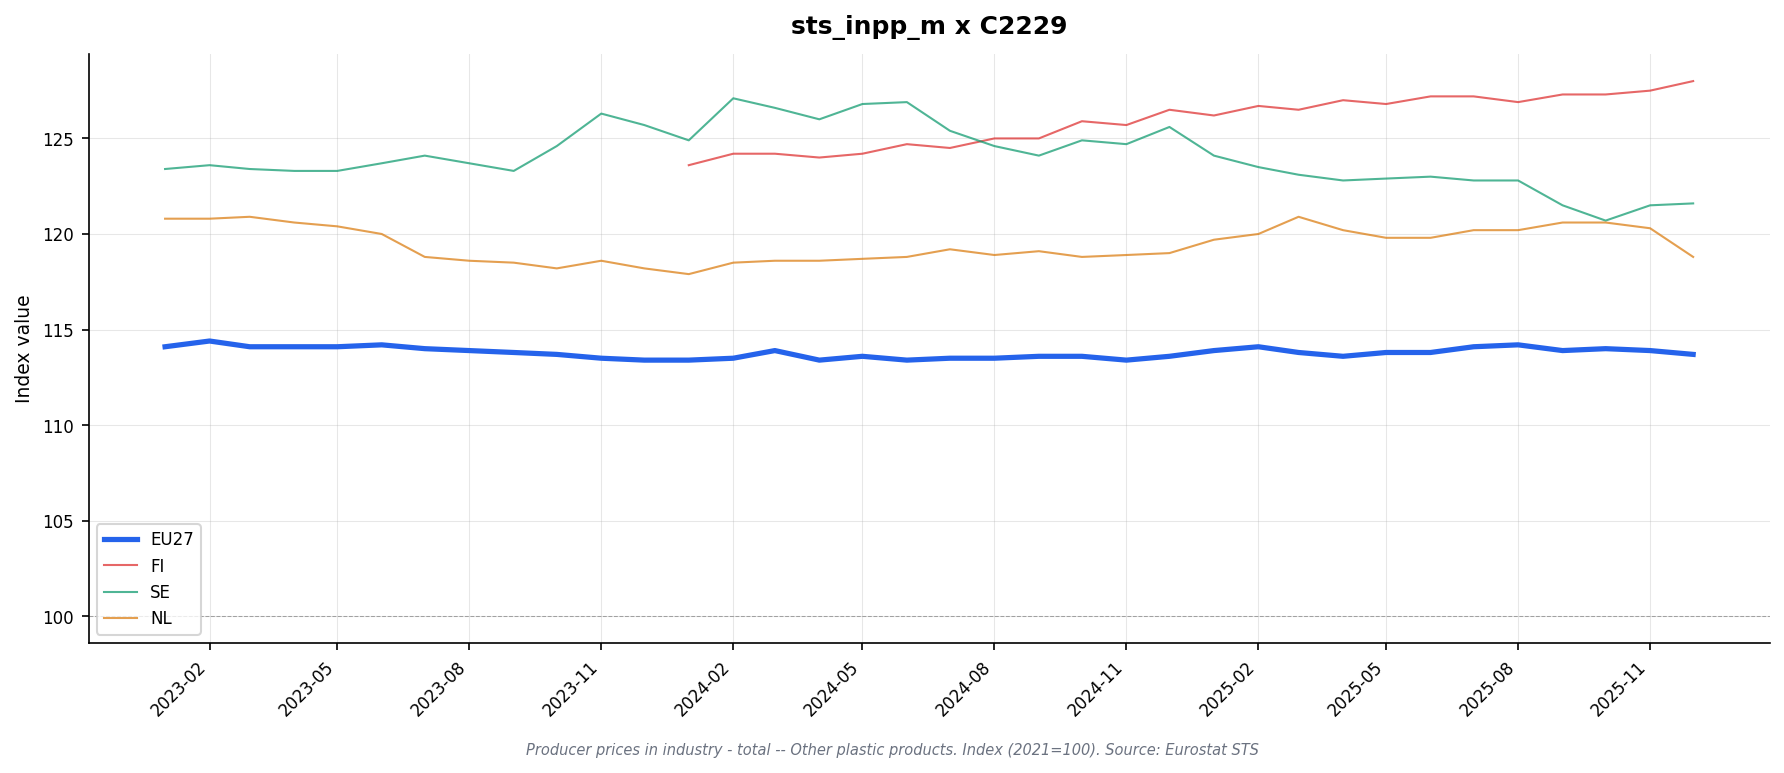

Data behind this chart, as committed beside it:
freq, indic_bt, nace_r2, s_adj, unit, geo\TIME_PERIOD, 2023-01, 2023-02, 2023-03, 2023-04, 2023-05, 2023-06, 2023-07, 2023-08, 2023-09, 2023-10, 2023-11, 2023-12, 2024-01, 2024-02, 2024-03, 2024-04, 2024-05, 2024-06
M, PRC_PRR, C2229, NSA, I21, DE, 112.6, 113.0, 112.9, 113.2, 113.3, 113.4, 113.3, 113.3, 113.2, 113.0, 113.6, 114.6, 114.5, 114.2, 114.6, 114.0, 114.4, 114.4
M, PRC_PRR, C2229, NSA, I21, EA19, 113.9, 114.2, 113.9, 113.9, 113.9, 114.0, 113.8, 113.7, 113.6, 113.4, 113.2, 113.1, 113.1, 113.2, 113.6, 113.1, 113.3, 113.0
M, PRC_PRR, C2229, NSA, I21, EA20, 113.9, 114.2, 113.9, 113.9, 113.9, 114.0, 113.8, 113.7, 113.6, 113.4, 113.2, 113.1, 113.1, 113.2, 113.6, 113.1, 113.3, 113.0
M, PRC_PRR, C2229, NSA, I21, EA21, 113.9, 114.2, 113.9, 113.9, 113.9, 114.0, 113.8, 113.7, 113.6, 113.4, 113.2, 113.1, 113.1, 113.2, 113.6, 113.1, 113.3, 113.0
M, PRC_PRR, C2229, NSA, I21, ES, 109.5, 110.2, 110.1, 110.3, 110.4, 110.3, 110.3, 110.4, 110.4, 110.3, 110.3, 110.0, 109.8, 109.7, 109.7, 109.6, 109.6, 109.7
M, PRC_PRR, C2229, NSA, I21, EU27_2020, 114.1, 114.4, 114.1, 114.1, 114.1, 114.2, 114.0, 113.9, 113.8, 113.7, 113.5, 113.4, 113.4, 113.5, 113.9, 113.4, 113.6, 113.4
M, PRC_PRR, C2229, NSA, I21, FI, , , , , , , , , , , , , 123.6, 124.2, 124.2, 124.0, 124.2, 124.7
M, PRC_PRR, C2229, NSA, I21, FR, 108.5, 109.5, 109.5, 108.7, 109.0, 110.6, 110.1, 110.7, 110.5, 111.3, 109.4, 106.7, 106.9, 107.9, 107.4, 107.4, 107.8, 108.4
M, PRC_PRR, C2229, NSA, I21, IT, 118.4, 117.9, 117.1, 116.9, 116.4, 115.9, 115.9, 115.4, 115.1, 114.7, 113.8, 113.4, 113.3, 113.5, 114.5, 113.7, 113.5, 112.3
M, PRC_PRR, C2229, NSA, I21, NL, 120.8, 120.8, 120.9, 120.6, 120.4, 120.0, 118.8, 118.6, 118.5, 118.2, 118.6, 118.2, 117.9, 118.5, 118.6, 118.6, 118.7, 118.8
M, PRC_PRR, C2229, NSA, I21, RO, 110.0, 110.7, 111.5, 111.6, 112.2, 112.5, 111.9, 111.9, 112.2, 112.3, 112.3, , , , , , , 
M, PRC_PRR, C2229, NSA, I21, SE, 123.4, 123.6, 123.4, 123.3, 123.3, 123.7, 124.1, 123.7, 123.3, 124.6, 126.3, 125.7, 124.9, 127.1, 126.6, 126.0, 126.8, 126.9
M, PRC_PRR, C2229, NSA, I21, TR, , , , , , , , , , , , , , , , , , 
